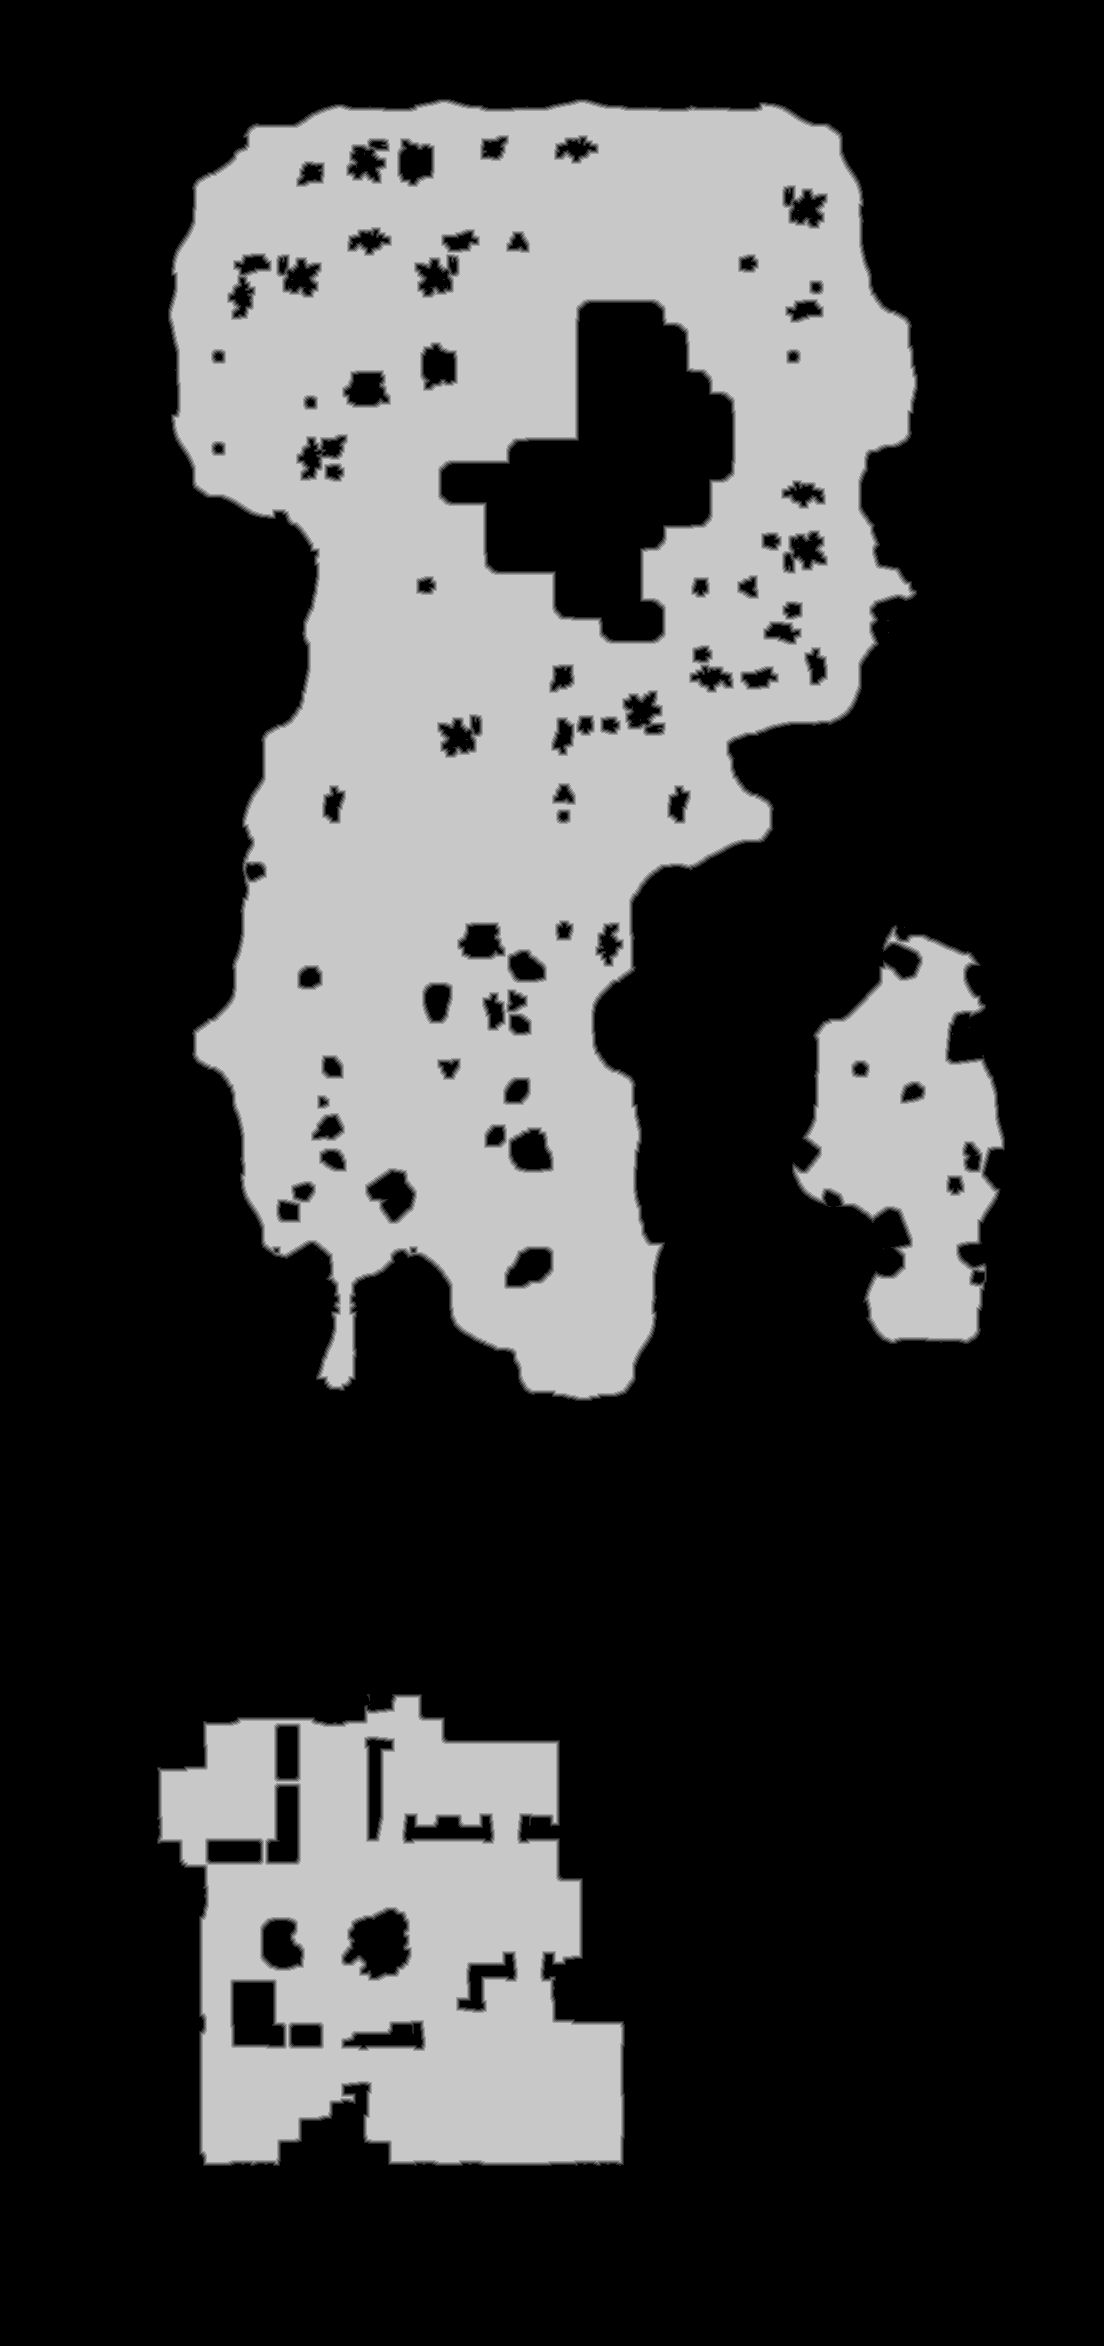

Data behind this chart, as committed beside it:
base	0x4a198f70000
origin	0x400010
stride	552
width	1104
height	2346
nibble	0	1801658
nibble	1	20869
nibble	2	21124
nibble	3	21267
nibble	4	21549
nibble	5	703517
